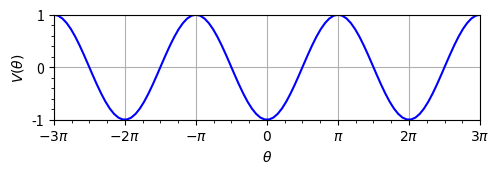
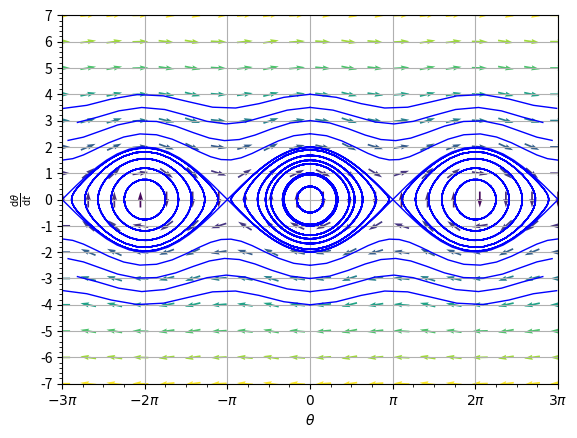

Here is the Python script that generated these plots, in order:
import numpy as np
import matplotlib.pyplot as plt
from scipy.integrate import odeint

def pendulum(u, t, mu=0.5):
    x = u[0]
    v = u[1]
    dx = v
    dv = -np.sin(x)
    return [dx, dv]


if __name__ == "__main__":
    fig1 = plt.figure(figsize=(5.5, 3))
    ax1 = fig1.add_subplot(211)
    x = np.linspace(-3 * np.pi, 3 * np.pi, 100)
    ax1.plot(x, -np.cos(x), 'b', lw=1.5)
    ax1.grid(True, which='major')
    ax1.minorticks_on()
    ax1.axis('tight')
    ax1.axis([-3 * np.pi, 3 * np.pi, -1, 1])
    ax1.set_xticks(np.arange(-3 * np.pi, 3.1 * np.pi, np.pi))
    ax1.set_xticklabels([r'$-3\pi$', r'$-2\pi$', r'$-\pi$', r'$0$', r'$\pi$', r'$2\pi$', r'$3\pi$'])
    ax1.set_xlabel(r'$\theta$')
    ax1.set_ylabel(r'$V(\theta)$')

    fig2 = plt.figure()
    ax2 = fig2.add_subplot(111)
    t = np.linspace(0, 50, 200)
    for m in range(0, 60, 5):
        u = odeint(pendulum, [m / 10., 0.], t)
        ax2.plot(u[:, 0], u[:, 1], 'b', lw=1)
        ax2.plot(-u[:, 0], u[:, 1], 'b', lw=1)
        u = odeint(pendulum, [0, m / 10.], t)
        x_masked = np.ma.masked_outside(u[:, 0], -3 * np.pi, 3 * np.pi)
        y_masked = np.ma.masked_outside(u[:, 1], -3, 4)
        ax2.plot(x_masked, y_masked, 'b', lw=1)
        ax2.plot(-x_masked, y_masked, 'b', lw=1)
        ax2.plot(x_masked, -y_masked, 'b', lw=1)
        ax2.plot(-x_masked, -y_masked, 'b', lw=1)

    x = np.linspace(-3 * np.pi, 3 * np.pi, 20)
    y = np.linspace(-7, 7, 15)  # Обновленный интервал от -7 до 7
    x, y = np.meshgrid(x, y)
    X, Y = pendulum([x, y], 0)  # 0 is used as a dummy time value
    M = np.hypot(X, Y)
    M[M == 0] = 1.0
    X, Y = X / M, Y / M
    ax2.quiver(x, y, np.ma.masked_outside(X, -3 * np.pi + 0.1, 3 * np.pi - 0.1), Y, M, pivot='mid', color='r')
    ax2.minorticks_on()
    ax2.axis('scaled')
    ax2.axis([-3 * np.pi, 3 * np.pi, -7, 7])  # Обновленный интервал от -3pi до 3pi и от -7 до 7
    ax2.set_yticks(np.arange(-7, 7.1, 1))  # Обновленные метки на оси y
    ax2.set_xticks(np.arange(-3 * np.pi, 3.1 * np.pi, np.pi))
    ax2.set_xticklabels([r'$-3\pi$', r'$-2\pi$', r'$-\pi$', r'$0$', r'$\pi$', r'$2\pi$', r'$3\pi$'])
    ax2.set_xlabel(r'$\theta$')
    ax2.set_ylabel(r'$\frac{\mathrm{d}\theta}{\mathrm{d}t}$')
    ax2.grid(True)

    plt.subplots_adjust(wspace=0.1, hspace=-0.1)
    plt.show()
